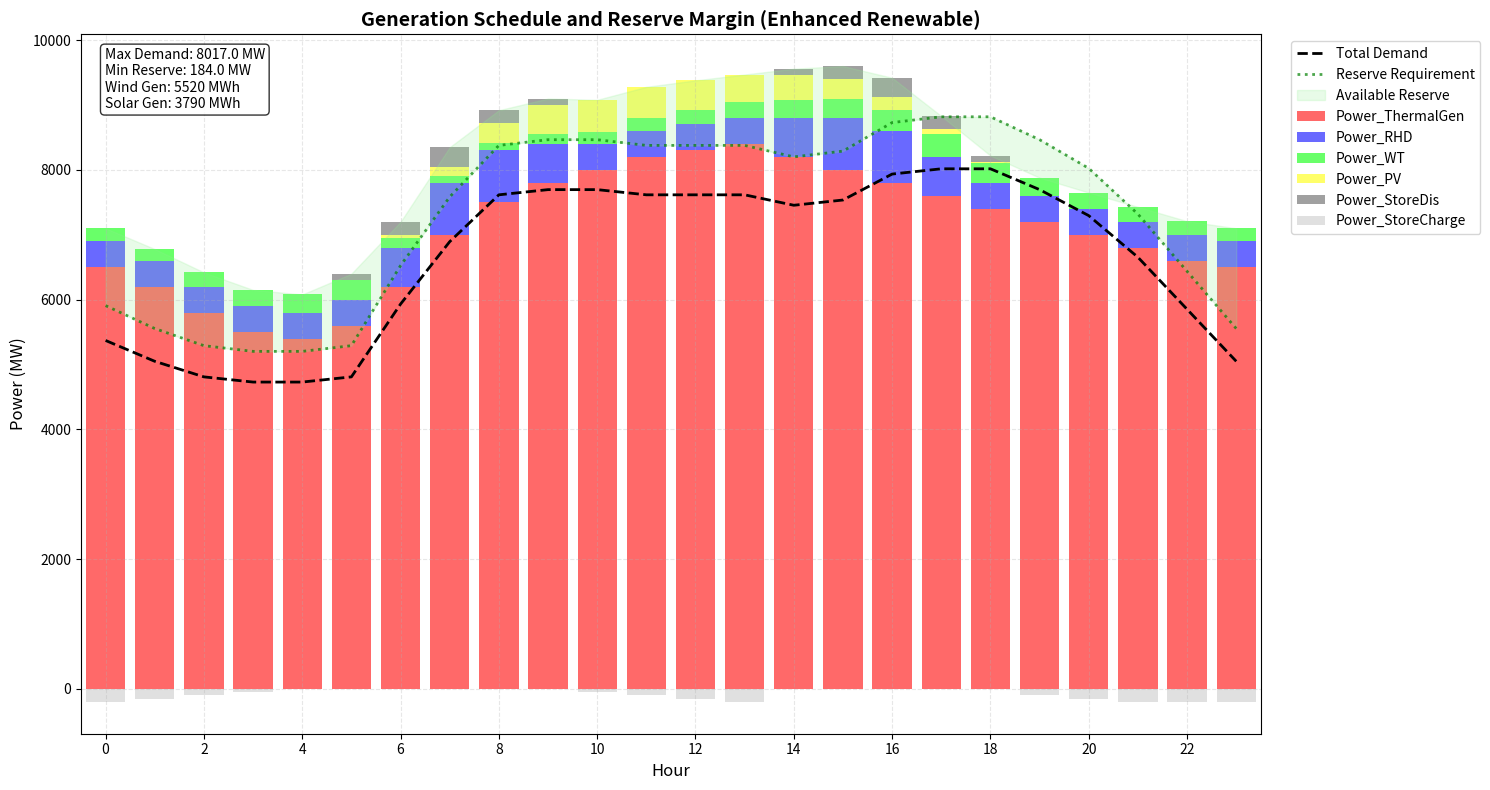

Write the Python code that produced this figure.
import pandas as pd
import numpy as np
import matplotlib.pyplot as plt

# 模拟增强后的新能源出力数据
np.random.seed(42)
hours = 24

# 模拟各类电源出力（模拟增强后的效果）
thermal_gen = np.array([6500, 6200, 5800, 5500, 5400, 5600, 6200, 7000, 7500, 7800, 8000, 8200, 
                       8300, 8400, 8200, 8000, 7800, 7600, 7400, 7200, 7000, 6800, 6600, 6500])

# 大幅增强的风电出力
wind_gen = np.array([200, 180, 220, 250, 280, 300, 150, 100, 120, 150, 180, 200,
                    220, 250, 280, 300, 320, 350, 300, 280, 250, 230, 210, 200])

# 大幅增强的光伏出力（白天高峰）
solar_gen = np.array([0, 0, 0, 0, 0, 0, 50, 150, 300, 450, 500, 480,
                     460, 420, 380, 300, 200, 80, 20, 0, 0, 0, 0, 0])

# 水电出力
hydro_gen = np.array([400, 400, 400, 400, 400, 400, 600, 800, 800, 600, 400, 400,
                     400, 400, 600, 800, 800, 600, 400, 400, 400, 400, 400, 400])

# 储能放电
ess_discharge = np.array([0, 0, 0, 0, 0, 100, 200, 300, 200, 100, 0, 0,
                         0, 0, 100, 200, 300, 200, 100, 0, 0, 0, 0, 0])

# 储能充电
ess_charge = np.array([200, 150, 100, 50, 0, 0, 0, 0, 0, 0, 50, 100,
                      150, 200, 0, 0, 0, 0, 0, 100, 150, 200, 200, 200])

# 总负荷
total_load = np.array([5371, 5050, 4810, 4730, 4730, 4810, 5932, 6894, 7616, 7696, 7696, 7616,
                      7616, 7616, 7455, 7536, 7936, 8017, 8017, 7696, 7295, 6654, 5852, 5050])

# 创建堆积柱状图
fig, ax = plt.subplots(figsize=(15, 8))

# 时间轴
hours_range = np.arange(hours)
width = 0.8

# 绘制堆积柱状图
bottom = np.zeros(hours)

# 火电（红色）
p1 = ax.bar(hours_range, thermal_gen, width, bottom=bottom, label='Power_ThermalGen', 
           color='#ff4444', alpha=0.8)
bottom += thermal_gen

# 水电（蓝色）
p2 = ax.bar(hours_range, hydro_gen, width, bottom=bottom, label='Power_RHD', 
           color='#4444ff', alpha=0.8)
bottom += hydro_gen

# 风电（绿色）
p3 = ax.bar(hours_range, wind_gen, width, bottom=bottom, label='Power_WT', 
           color='#44ff44', alpha=0.8)
bottom += wind_gen

# 光伏（黄色）
p4 = ax.bar(hours_range, solar_gen, width, bottom=bottom, label='Power_PV', 
           color='#ffff44', alpha=0.8)
bottom += solar_gen

# 储能放电（灰色）
p5 = ax.bar(hours_range, ess_discharge, width, bottom=bottom, label='Power_StoreDis', 
           color='#888888', alpha=0.8)
bottom += ess_discharge

# 储能充电（负值，浅灰色）
p6 = ax.bar(hours_range, -ess_charge, width, label='Power_StoreCharge', 
           color='#cccccc', alpha=0.6)

# 添加总负荷曲线（黑色虚线）
ax.plot(hours_range, total_load, 'k--', linewidth=2, label='Total Demand')

# 计算备用容量
total_gen = thermal_gen + wind_gen + solar_gen + hydro_gen + ess_discharge
available_reserve = total_gen - total_load

# 添加备用容量要求线（绿色虚线）
reserve_req = total_load * 0.1  # 10%备用要求
ax.plot(hours_range, total_load + reserve_req, 'g:', linewidth=2, 
       label='Reserve Requirement', alpha=0.7)

# 填充可用备用区域
ax.fill_between(hours_range, total_load + reserve_req, total_gen, 
               alpha=0.2, color='lightgreen', label='Available Reserve')

# 设置图表属性
ax.set_title('Generation Schedule and Reserve Margin (Enhanced Renewable)', fontsize=14, fontweight='bold')
ax.set_xlabel('Hour', fontsize=12)
ax.set_ylabel('Power (MW)', fontsize=12)

# 添加统计信息
max_demand = max(total_load)
min_reserve = min(available_reserve)
wind_total = sum(wind_gen)
solar_total = sum(solar_gen)
ax.text(0.02, 0.98, f'Max Demand: {max_demand:.1f} MW\nMin Reserve: {min_reserve:.1f} MW\nWind Gen: {wind_total:.0f} MWh\nSolar Gen: {solar_total:.0f} MWh', 
       transform=ax.transAxes, fontsize=10, verticalalignment='top',
       bbox=dict(boxstyle='round', facecolor='white', alpha=0.8))

# 设置图例
ax.legend(loc='upper left', bbox_to_anchor=(1.02, 1), fontsize=10)

# 设置网格
ax.grid(True, linestyle='--', alpha=0.3)
ax.set_xlim(-0.5, hours-0.5)
ax.set_xticks(range(0, hours, 2))

# 紧凑布局
plt.tight_layout()

# 保存图表
plt.savefig('Enhanced_Generation_Mix_Preview.png', dpi=300, bbox_inches='tight')
print("增强型发电组合预览图已保存为 Enhanced_Generation_Mix_Preview.png")
print(f"风电总发电量: {wind_total:.0f} MWh")
print(f"光伏总发电量: {solar_total:.0f} MWh")
print(f"水电总发电量: {sum(hydro_gen):.0f} MWh")
plt.show()
